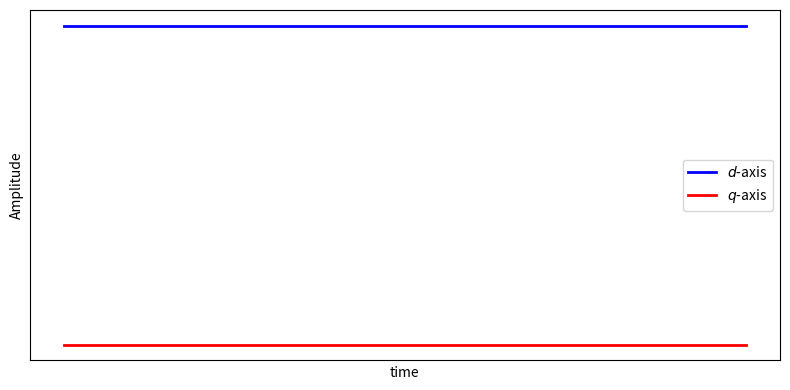

This chart was generated by the following Python code:
import numpy as np
import matplotlib.pyplot as plt

# Stationary reference frame snapshot
t = np.linspace(0, 2*np.pi, 1000)

# d-axis and q-axis constant values
d_axis = np.full_like(t, 1.0)  # d-axis constant
q_axis = np.full_like(t, 0.0)  # q-axis zero

# Plot
plt.figure(figsize=(8,4))
plt.plot(t, d_axis, label=r'$d$-axis', color='blue', linewidth=2)
plt.plot(t, q_axis, label=r'$q$-axis', color='red', linewidth=2)

# Bold zero line
# plt.axhline(0, color='black', linewidth=2)

# Labels and formatting
#plt.title('Stationary Reference Frame Snapshot')
plt.xlabel('time')
plt.ylabel('Amplitude')
plt.grid(True, which='both', linestyle='--', linewidth=0.5)

# Remove axis numbers
plt.xticks([])
plt.yticks([])

plt.legend()
plt.tight_layout()
plt.show()
